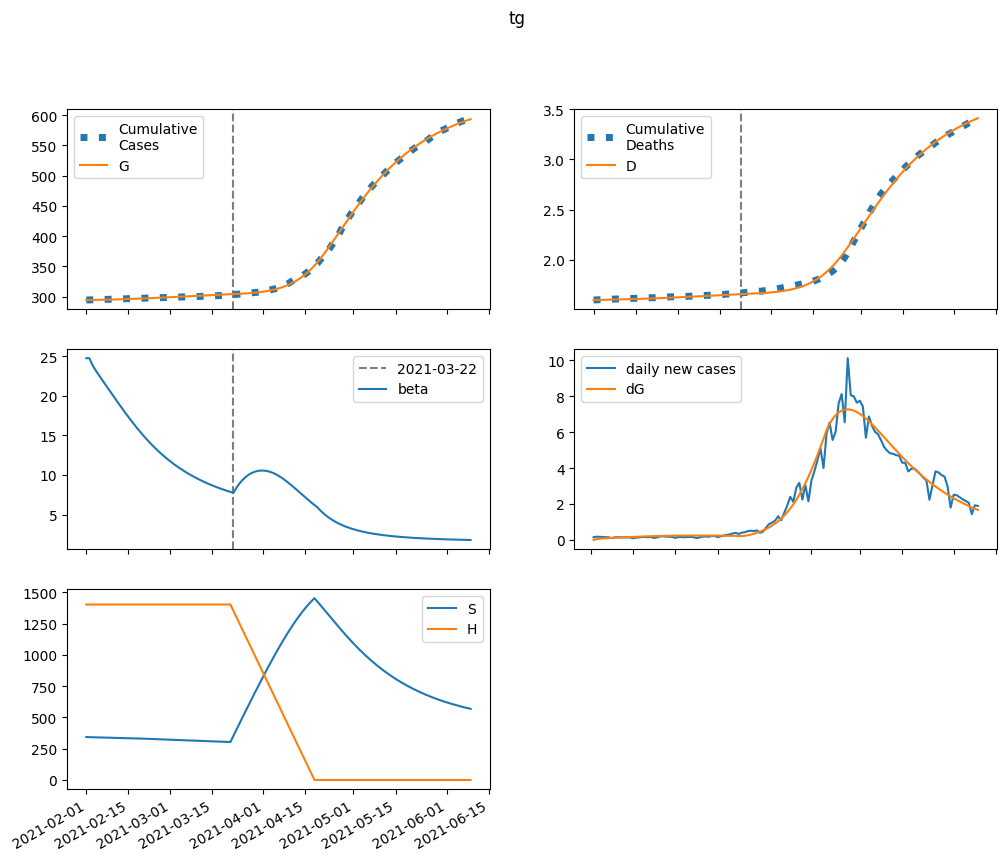

Source data for this figure (header and first rows):
series, 2021-02-01, 2021-02-02, 2021-02-03, 2021-02-04, 2021-02-05, 2021-02-06, 2021-02-07, 2021-02-08, 2021-02-09, 2021-02-10, 2021-02-11, 2021-02-12, 2021-02-13, 2021-02-14, 2021-02-15, 2021-02-16, 2021-02-17, 2021-02-18, 2021-02-19, 2021-02-20, 2021-02-21, 2021-02-22, 2021-02-23
S, 343009, 342389, 341875, 341390, 340901, 340393, 339859, 339297, 338704, 338082, 337430, 336748, 336038, 335301, 334538, 333749, 332938, 332105, 331251, 330379, 329490, 328586, 327669
E, 0.0, 620.2, 948.1, 1148, 1293, 1413, 1523, 1629, 1732, 1835, 1937, 2037, 2136, 2233, 2326, 2416, 2503, 2585, 2663, 2736, 2804, 2867, 2924
I, 660.6, 396.3, 285.9, 245, 236.1, 241.9, 254.7, 270.9, 288.8, 307.6, 326.8, 346.3, 365.7, 385, 404.1, 422.8, 441, 458.7, 475.7, 491.9, 507.3, 521.8, 535.4
A, 1895, 1799, 1845, 1961, 2117, 2296, 2493, 2705, 2929, 3164, 3411, 3668, 3933, 4208, 4489, 4777, 5071, 5369, 5670, 5972, 6276, 6579, 6881
IH, 0.0, 132.1, 144.7, 128.8, 112.7, 103, 99.36, 100.1, 103.7, 109.1, 115.5, 122.5, 129.9, 137.4, 145, 152.6, 160.1, 167.4, 174.6, 181.5, 188.2, 194.6, 200.7
IN, 132.1, 244.1, 286.1, 299.6, 302.9, 303.9, 305.9, 310.2, 317, 326.4, 338.1, 351.9, 367.5, 384.5, 402.9, 422.2, 442.4, 463.1, 484.2, 505.4, 526.7, 547.8, 568.6
D, 1601, 1601, 1602, 1603, 1604, 1604, 1605, 1606, 1606, 1607, 1607, 1608, 1609, 1610, 1611, 1612, 1613, 1614, 1615, 1616, 1617, 1618, 1619
R, 0.0, 117, 312, 522.1, 732.3, 942.9, 1158, 1382, 1617, 1867, 2133, 2416, 2718, 3040, 3382, 3746, 4130, 4537, 4965, 5416, 5889, 6384, 6900
G, 294587, 294587, 294635, 294709, 294798, 294898, 295007, 295125, 295252, 295386, 295528, 295678, 295836, 296002, 296175, 296355, 296543, 296737, 296937, 297144, 297356, 297573, 297796
H, 1402315, 1402315, 1402315, 1402315, 1402315, 1402315, 1402315, 1402315, 1402315, 1402315, 1402315, 1402315, 1402315, 1402315, 1402315, 1402315, 1402315, 1402315, 1402315, 1402315, 1402315, 1402315, 1402315
beta, 24.76, 24.76, 23.94, 23.3, 22.72, 22.17, 21.63, 21.08, 20.54, 19.99, 19.45, 18.92, 18.38, 17.86, 17.35, 16.85, 16.37, 15.89, 15.44, 14.99, 14.57, 14.16, 13.76
